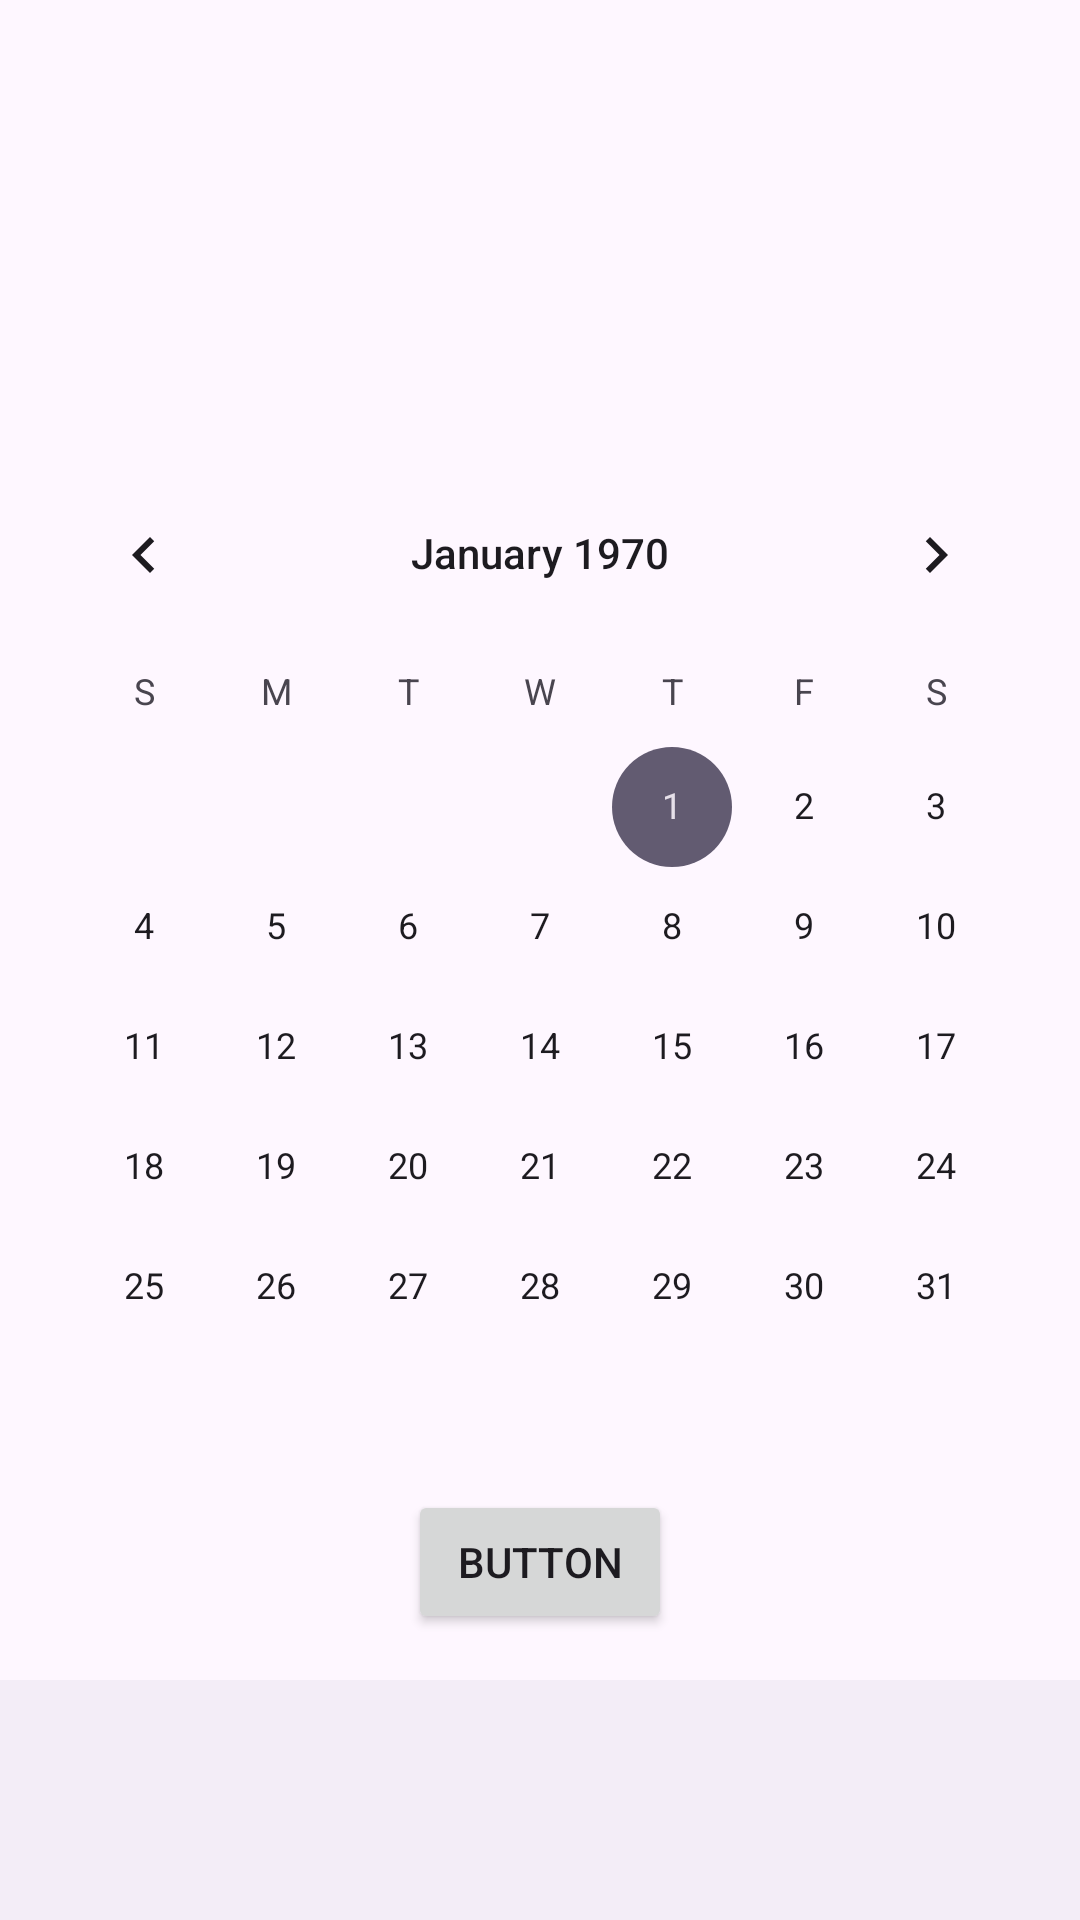

Here is an Android app screen rendered from its layout file. Give the layout XML and the strings, colors and styles it references.
<!-- AndroidManifest.xml: application theme Theme.FoodWatch -->
<!-- res/layout/activity_calendar.xml -->
<?xml version="1.0" encoding="utf-8"?>
<androidx.constraintlayout.widget.ConstraintLayout xmlns:android="http://schemas.android.com/apk/res/android"
    xmlns:app="http://schemas.android.com/apk/res-auto"
    xmlns:tools="http://schemas.android.com/tools"
    android:id="@+id/main"
    android:layout_width="match_parent"
    android:layout_height="match_parent"
    tools:context=".Calendar">

    <CalendarView
        android:id="@+id/calendarView"
        android:layout_width="wrap_content"
        android:layout_height="wrap_content"
        app:layout_constraintBottom_toBottomOf="parent"
        app:layout_constraintEnd_toEndOf="parent"
        app:layout_constraintStart_toStartOf="parent"
        app:layout_constraintTop_toTopOf="parent" />

    <Button
        android:id="@+id/returnHomeButton"
        android:layout_width="wrap_content"
        android:layout_height="wrap_content"
        android:text="Button"
        app:layout_constraintBottom_toTopOf="@+id/navBar"
        app:layout_constraintEnd_toEndOf="parent"
        app:layout_constraintStart_toStartOf="parent"
        app:layout_constraintTop_toBottomOf="@+id/calendarView"
        app:layout_constraintVertical_bias="0.337" />

    <com.google.android.material.bottomnavigation.BottomNavigationView
        android:id="@+id/navBar"
        android:layout_width="0dp"
        android:layout_height="80dp"
        app:layout_constraintBottom_toBottomOf="parent"
        app:layout_constraintEnd_toEndOf="parent"
        app:layout_constraintStart_toStartOf="parent" />
</androidx.constraintlayout.widget.ConstraintLayout>
<!-- resources referenced by this layout -->
<resources>
  <style name="Theme.FoodWatch" parent="Base.Theme.FoodWatch" />
  <style name="Base.Theme.FoodWatch" parent="Theme.Material3.DayNight.NoActionBar">
          <item name="colorPrimary">@color/darkGreen</item>
          <item name="colorOnPrimary">@color/white</item>
          <item name="android:textColorPrimary">@color/text_primary</item>
          <item name="android:textColorSecondary">@color/text_secondary</item>
          <item name="android:navigationBarColor">@color/background</item>
          <item name="android:statusBarColor">@color/background</item>
          <item name="android:textColorHint">@color/edit_text_hint</item>
      </style>
  <color name="darkGreen">#3BA900</color>
  <color name="white">#FFFFFFFF</color>
  <color name="text_primary">#FFFFFF</color>
  <color name="text_secondary">#BBBBBB</color>
  <color name="background">#EEF5EB</color>
  <color name="edit_text_hint">#BBBBBB</color>
</resources>
